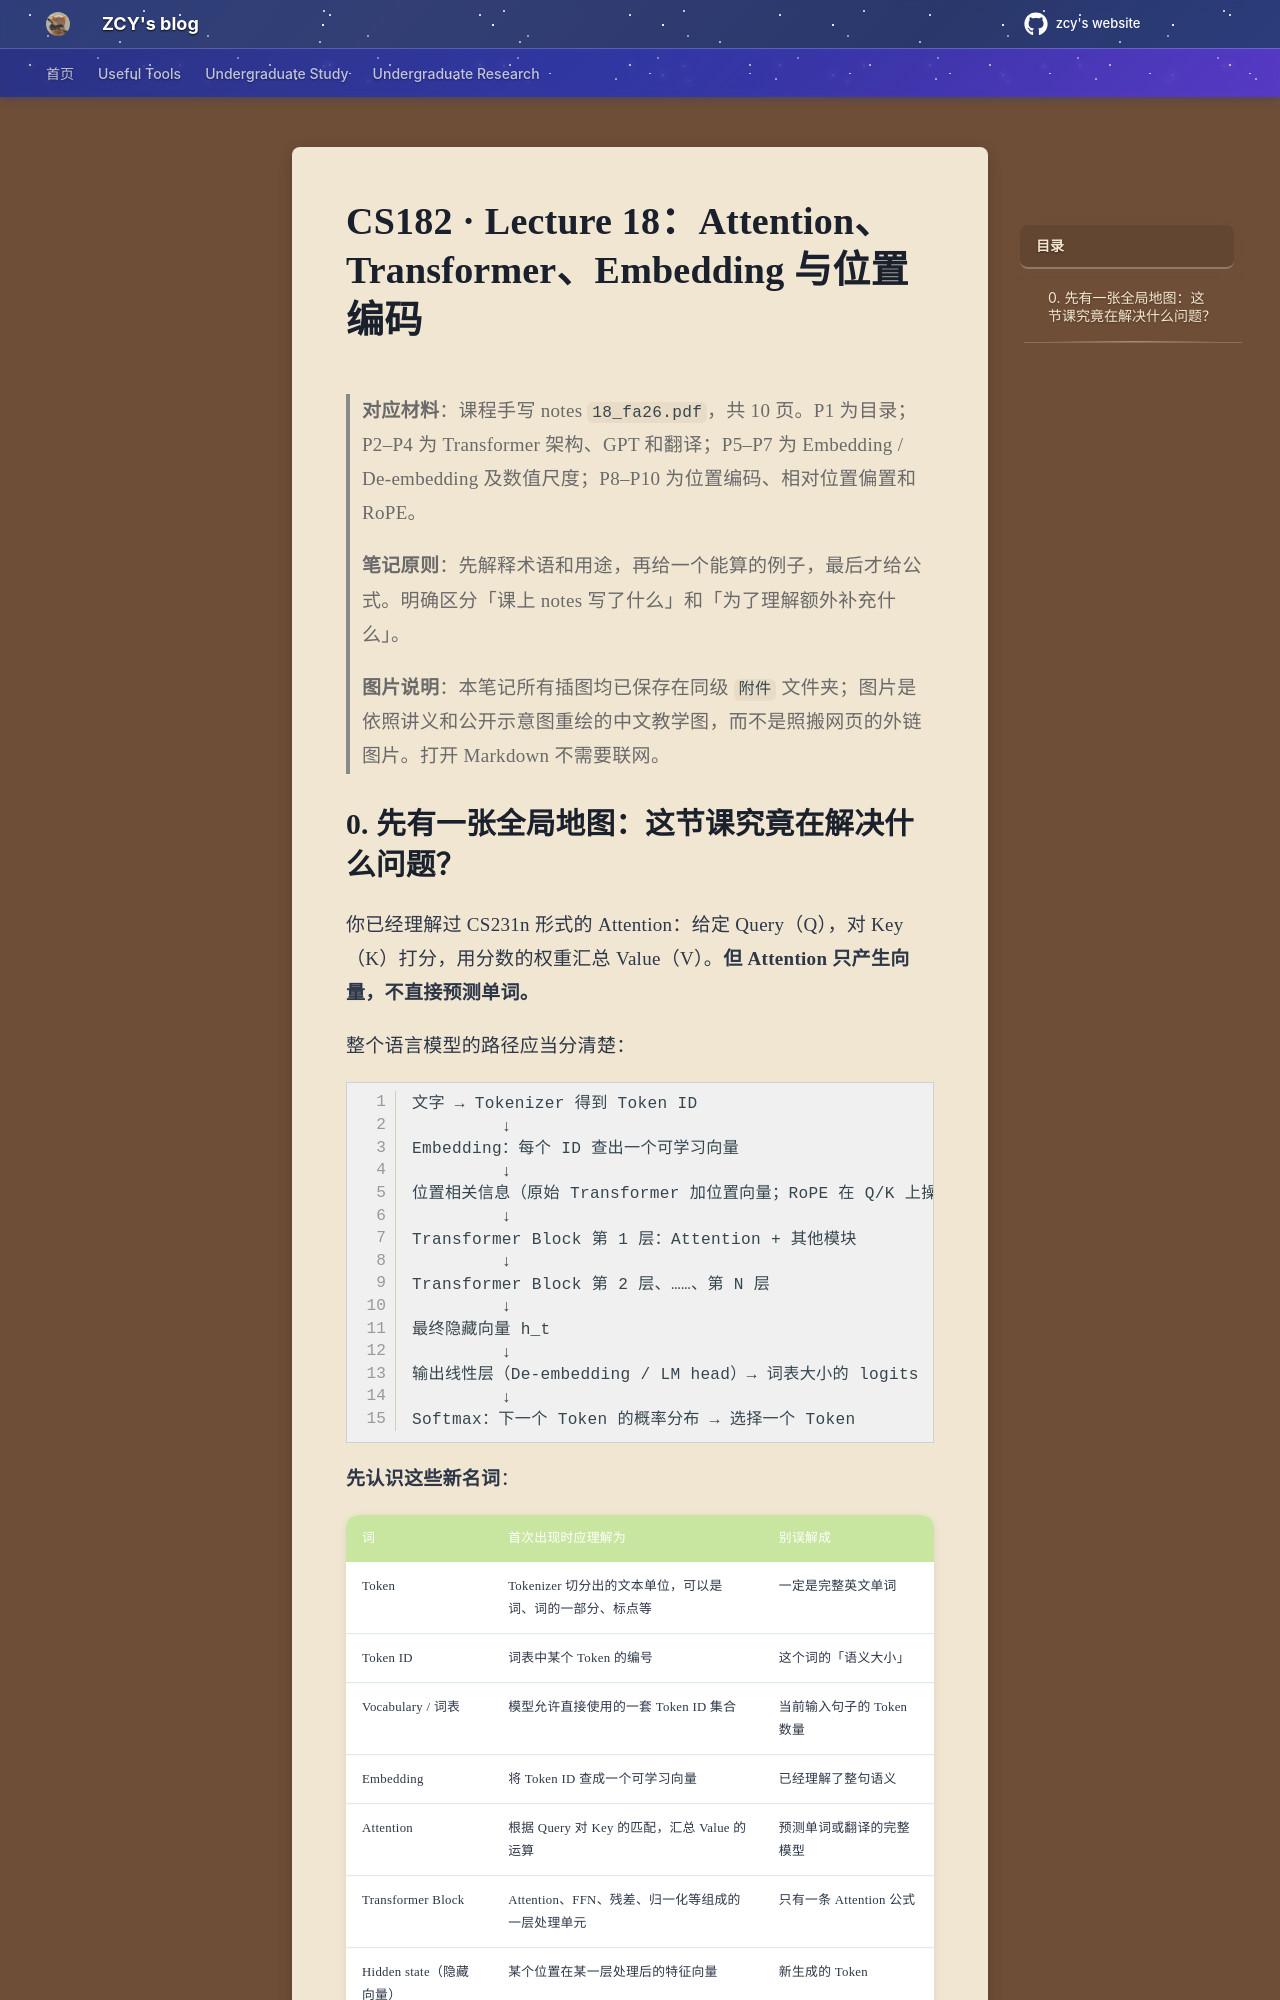

repository: mouchenmou/ZCY-s-website · page: 笔记本/CS182 深度神经网络/Lecture/Part 7 Attention/Attention and Transformer/index.html · generator: mkdocs

---
tags:
  - CS182
  - DeepLearning
  - Attention
  - Transformer
  - Lecture18
aliases:
  - CS182 Lecture 18
---

# CS182 · Lecture 18：Attention、Transformer、Embedding 与位置编码

> **对应材料**：课程手写 notes `18_fa26.pdf`，共 10 页。P1 为目录；P2–P4 为 Transformer 架构、GPT 和翻译；P5–P7 为 Embedding / De-embedding 及数值尺度；P8–P10 为位置编码、相对位置偏置和 RoPE。
>
> **笔记原则**：先解释术语和用途，再给一个能算的例子，最后才给公式。明确区分「课上 notes 写了什么」和「为了理解额外补充什么」。
>
> **图片说明**：本笔记所有插图均已保存在同级 `附件` 文件夹；图片是依照讲义和公开示意图重绘的中文教学图，而不是照搬网页的外链图片。打开 Markdown 不需要联网。
